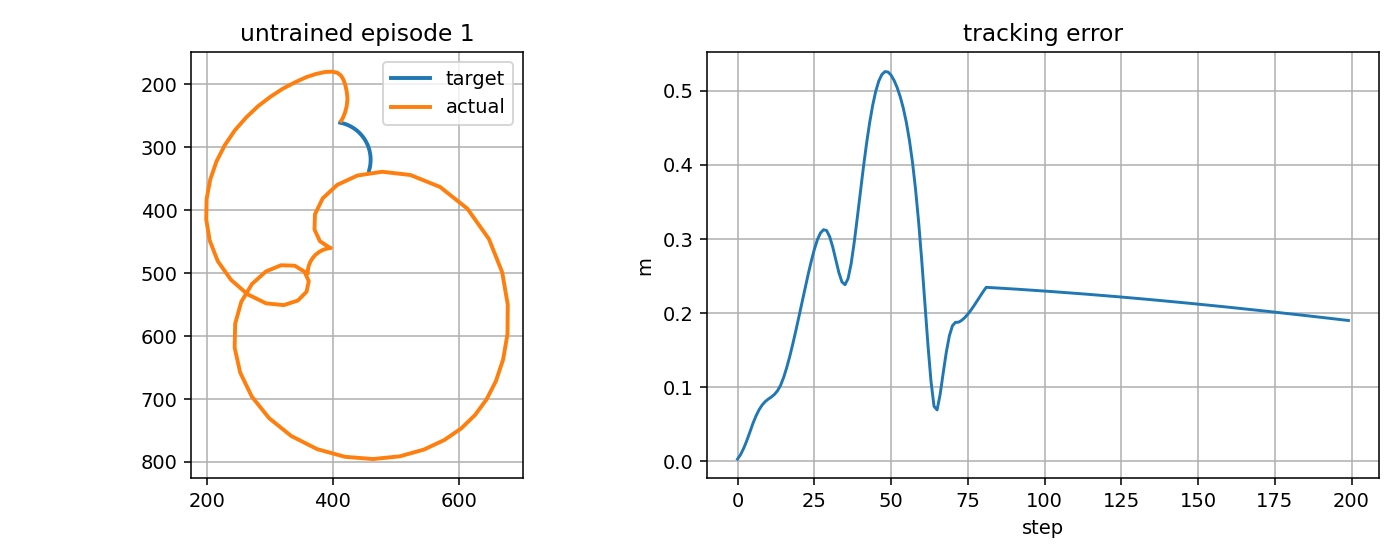

The file beside this chart, header and first rows:
step, t, x_target_px, y_target_px, x_ee_px, y_ee_px, q1, q2, dq1, dq2, tau1, tau2, tau_pd1, tau_pd2, reward, ee_error_px, ee_error_m, q_error_norm, dq_error_norm, action_norm, action_saturation, tau_total_norm, tau_residual_norm, q_abs_max
0, 9.801, 411.7, 261.2, 413.3, 258.3, -2.126, 1.439, 1.127, -1.667, -5.244, -6.174, 0.0, 0.0, -11.54, 3.283, 0.003283, 0.03315, 1.991, 0.405, 0.0, 8.101, 8.101, 2.126
1, 9.817, 412.2, 261.3, 416.3, 252.8, -2.094, 1.384, 1.963, -3.333, -5.223, -6.208, 0.0, 0.0, -26.45, 9.387, 0.009387, 0.09734, 3.854, 0.4056, 0.0, 8.113, 8.113, 2.094
2, 9.834, 412.7, 261.4, 419.4, 244.9, -2.05, 1.3, 2.605, -5.0, -5.152, -6.264, 0.0, 0.0, -43.83, 17.79, 0.01779, 0.1911, 5.632, 0.4055, 0.0, 8.11, 8.11, 2.05
3, 9.851, 413.2, 261.5, 422, 234.9, -1.998, 1.189, 3.113, -6.667, -5.023, -6.322, 0.0, 0.0, -62.93, 27.99, 0.02799, 0.3135, 7.358, 0.4038, 0.0, 8.075, 8.075, 1.998
4, 9.867, 413.7, 261.6, 423.2, 223.4, -1.94, 1.05, 3.503, -8.333, -4.83, -6.374, 0.0, 0.0, -82.65, 39.37, 0.03937, 0.464, 9.046, 0.3999, 0.0, 7.997, 7.997, 1.94
5, 9.884, 414.1, 261.7, 421.9, 211.1, -1.878, 0.8837, 3.725, -10.0, -4.6, -6.402, 0.0, 0.0, -101.7, 51.22, 0.05122, 0.6415, 10.68, 0.3942, 0.0, 7.883, 7.883, 1.878
6, 9.901, 414.6, 261.8, 419.6, 200.7, -1.817, 0.717, 3.647, -10.0, -4.33, -6.389, 0.0, 0.0, -113.4, 61.35, 0.06135, 0.8187, 10.66, 0.3859, 0.0, 7.718, 7.718, 1.817
7, 9.917, 415.1, 261.9, 416.5, 192.3, -1.757, 0.5504, 3.611, -10.0, -4.096, -6.351, 0.0, 0.0, -122.2, 69.66, 0.06966, 0.9959, 10.65, 0.3779, 0.0, 7.557, 7.557, 1.757
8, 9.934, 415.6, 262.1, 412.6, 186, -1.698, 0.3837, 3.527, -10.0, -3.892, -6.302, 0.0, 0.0, -128.1, 76.09, 0.07609, 1.173, 10.62, 0.3703, 0.0, 7.407, 7.407, 1.698
9, 9.951, 416.1, 262.2, 407.1, 181.9, -1.643, 0.217, 3.293, -10.0, -3.72, -6.239, 0.0, 0.0, -131.6, 80.76, 0.08076, 1.348, 10.55, 0.3632, 0.0, 7.264, 7.264, 1.643
10, 9.967, 416.6, 262.3, 398.8, 180.1, -1.597, 0.05038, 2.802, -10.0, -3.577, -6.149, 0.0, 0.0, -134, 84.13, 0.08413, 1.521, 10.42, 0.3557, 0.0, 7.114, 7.114, 1.597
11, 9.984, 417, 262.5, 387.5, 180.7, -1.564, -0.106, 1.982, -9.381, -3.452, -6.013, 0.0, 0.0, -137, 86.96, 0.08696, 1.68, 9.629, 0.3467, 0.0, 6.933, 6.933, 1.564
12, 10, 417.5, 262.6, 373.4, 183.8, -1.542, -0.2588, 1.311, -9.17, -3.348, -5.827, 0.0, 0.0, -143.3, 90.39, 0.09039, 1.832, 9.313, 0.336, 0.0, 6.72, 6.72, 1.542
13, 10.02, 418, 262.8, 357.9, 188.8, -1.535, -0.3903, 0.4151, -7.888, -3.269, -5.584, 0.0, 0.0, -153.4, 95.29, 0.09529, 1.959, 7.959, 0.3235, 0.0, 6.47, 6.47, 1.535
14, 10.03, 418.5, 262.9, 339.8, 197.1, -1.534, -0.535, 0.0713, -8.685, -3.267, -5.334, 0.0, 0.0, -169.1, 102.5, 0.1025, 2.099, 8.752, 0.3127, 0.0, 6.255, 6.255, 1.534
15, 10.05, 418.9, 263.1, 320.5, 207.2, -1.552, -0.652, -1.109, -7.018, -3.272, -5.073, 0.0, 0.0, -191.6, 113.2, 0.1132, 2.207, 7.189, 0.3018, 0.0, 6.036, 6.036, 1.552
16, 10.07, 419.4, 263.2, 300.6, 220.2, -1.578, -0.7705, -1.536, -7.112, -3.297, -4.824, 0.0, 0.0, -216.6, 126.4, 0.1264, 2.317, 7.365, 0.2921, 0.0, 5.843, 5.843, 1.578
17, 10.08, 419.9, 263.4, 281.1, 235.1, -1.614, -0.8747, -2.166, -6.255, -3.416, -4.689, 0.0, 0.0, -243.5, 141.7, 0.1417, 2.411, 6.719, 0.2901, 0.0, 5.801, 5.801, 1.614
18, 10.1, 420.4, 263.6, 262.1, 253.1, -1.656, -0.9823, -2.514, -6.456, -3.572, -4.59, 0.0, 0.0, -272.2, 158.6, 0.1586, 2.509, 7.031, 0.2908, 0.0, 5.816, 5.816, 1.656
19, 10.12, 420.8, 263.7, 244.4, 273.2, -1.706, -1.083, -3.001, -6.026, -3.796, -4.57, 0.0, 0.0, -301.6, 176.7, 0.1767, 2.601, 6.841, 0.297, 0.0, 5.941, 5.941, 1.706
20, 10.13, 421.3, 263.9, 228.6, 296.6, -1.761, -1.189, -3.306, -6.388, -4.043, -4.684, 0.0, 0.0, -331.4, 195.5, 0.1955, 2.699, 7.304, 0.3094, 0.0, 6.188, 6.188, 1.761
21, 10.15, 421.8, 264.1, 215.2, 322.6, -1.822, -1.297, -3.686, -6.482, -4.279, -4.836, 0.0, 0.0, -360.8, 214.6, 0.2146, 2.801, 7.57, 0.3228, 0.0, 6.457, 6.457, 1.822
22, 10.17, 422.2, 264.3, 205.3, 351.3, -1.89, -1.411, -4.059, -6.826, -4.667, -5.054, 0.0, 0.0, -389.4, 233.7, 0.2337, 2.909, 8.057, 0.344, 0.0, 6.879, 6.879, 1.89
23, 10.18, 422.7, 264.5, 199.5, 382.3, -1.965, -1.53, -4.502, -7.146, -5.058, -5.266, 0.0, 0.0, -416.5, 252.4, 0.2524, 3.025, 8.563, 0.3651, 0.0, 7.302, 7.302, 1.965
24, 10.2, 423.2, 264.7, 198.9, 414.9, -2.048, -1.657, -5.008, -7.591, -5.492, -5.505, 0.0, 0.0, -441, 269.9, 0.2699, 3.15, 9.213, 0.3888, 0.0, 7.776, 7.776, 2.048
25, 10.22, 423.6, 264.8, 204.4, 448.3, -2.142, -1.792, -5.619, -8.145, -5.975, -5.765, 0.0, 0.0, -461.6, 285.8, 0.2858, 3.287, 10.02, 0.4151, 0.0, 8.302, 8.302, 2.142
26, 10.23, 424.1, 265, 217.2, 481, -2.248, -1.941, -6.374, -8.9, -6.509, -6.077, 0.0, 0.0, -476.3, 299.1, 0.2991, 3.44, 11.07, 0.4452, 0.0, 8.904, 8.904, 2.248
27, 10.25, 424.5, 265.2, 238.2, 510.7, -2.37, -2.106, -7.326, -9.913, -7.045, -6.446, 0.0, 0.0, -481.9, 308.1, 0.3081, 3.613, 12.45, 0.4774, 0.0, 9.549, 9.549, 2.37
28, 10.27, 425, 265.5, 264.6, 533.8, -2.513, -2.273, -8.546, -10.0, -7.567, -6.769, 0.0, 0.0, -479.4, 312.6, 0.3126, 3.794, 13.28, 0.5076, 0.0, 10.15, 10.15, 2.513
29, 10.28, 425.4, 265.7, 294.1, 548.1, -2.677, -2.439, -9.88, -10.0, -7.998, -7.054, 0.0, 0.0, -467.1, 311.5, 0.3115, 3.982, 14.18, 0.5332, 0.0, 10.66, 10.66, 2.677
30, 10.3, 425.9, 265.9, 322.1, 550.8, -2.844, -2.606, -10.0, -10.0, -8.325, -7.262, 0.0, 0.0, -440.5, 303.3, 0.3033, 4.175, 14.27, 0.5524, 0.0, 11.05, 11.05, 2.844
31, 10.32, 426.3, 266.1, 344.4, 543.6, -3.011, -2.773, -10.0, -10.0, -8.501, -7.42, 0.0, 0.0, -408.2, 289.4, 0.2894, 4.373, 14.27, 0.5642, 0.0, 11.28, 11.28, 3.011
32, 10.33, 426.8, 266.3, 358.2, 529.6, -3.177, -2.939, -10.0, -10.0, -8.547, -7.489, 0.0, 0.0, -375.7, 272.1, 0.2721, 4.575, 14.27, 0.5682, 0.0, 11.36, 11.36, 3.177
33, 10.35, 427.2, 266.5, 361.7, 513, -3.344, -3.106, -10.0, -10.0, -8.437, -7.448, 0.0, 0.0, -350.2, 255, 0.255, 4.78, 14.27, 0.5627, 0.0, 11.25, 11.25, 3.344
34, 10.37, 427.7, 266.8, 355, 497.8, -3.511, -3.273, -10.0, -10.0, -8.208, -7.319, 0.0, 0.0, -339.8, 242.2, 0.2422, 4.987, 14.27, 0.5499, 0.0, 11, 11, 3.511
35, 10.38, 428.1, 267, 339.3, 488.3, -3.677, -3.439, -10.0, -10.0, -7.929, -7.168, 0.0, 0.0, -352, 238.4, 0.2384, 5.198, 14.27, 0.5344, 0.0, 10.69, 10.69, 3.677
36, 10.4, 428.6, 267.2, 317.6, 487.6, -3.844, -3.606, -10.0, -10.0, -7.687, -7.049, 0.0, 0.0, -388.6, 246.7, 0.2467, 5.411, 14.27, 0.5215, 0.0, 10.43, 10.43, 3.844
37, 10.42, 429, 267.5, 293.7, 497.4, -4.007, -3.773, -9.754, -10.0, -7.546, -6.996, 0.0, 0.0, -442.3, 266.8, 0.2668, 5.624, 14.1, 0.5145, 0.0, 10.29, 10.29, 4.007
38, 10.43, 429.4, 267.7, 271.5, 517.4, -4.16, -3.939, -9.166, -10.0, -7.59, -6.959, 0.0, 0.0, -502.1, 295.4, 0.2954, 5.836, 13.7, 0.5148, 0.0, 10.3, 10.3, 4.16
39, 10.45, 429.9, 268, 254.5, 545.8, -4.301, -4.106, -8.471, -10.0, -7.802, -6.986, 0.0, 0.0, -561, 328.6, 0.3286, 6.044, 13.24, 0.5236, 0.0, 10.47, 10.47, 4.301
40, 10.47, 430.3, 268.2, 244.8, 580.4, -4.431, -4.273, -7.795, -10.0, -8.098, -7.06, 0.0, 0.0, -615.5, 363.1, 0.3631, 6.249, 12.81, 0.5372, 0.0, 10.74, 10.74, 4.431
41, 10.48, 430.7, 268.5, 244.1, 618.7, -4.551, -4.439, -7.207, -10.0, -8.476, -7.221, 0.0, 0.0, -664.3, 396.9, 0.3969, 6.451, 12.46, 0.5567, 0.0, 11.13, 11.13, 4.551
42, 10.5, 431.2, 268.7, 252.8, 658.1, -4.663, -4.606, -6.747, -10.0, -9.02, -7.474, 0.0, 0.0, -706.6, 428.2, 0.4282, 6.65, 12.2, 0.5857, 0.0, 11.71, 11.71, 4.663
43, 10.52, 431.6, 269, 271.3, 696.1, -4.77, -4.773, -6.387, -10.0, -9.585, -7.766, 0.0, 0.0, -741.7, 456.2, 0.4562, 6.848, 12, 0.6168, 0.0, 12.34, 12.34, 4.773
44, 10.53, 432, 269.3, 298.8, 730.4, -4.871, -4.939, -6.098, -10.0, -10.17, -8.055, 0.0, 0.0, -769, 480, 0.48, 7.043, 11.85, 0.6488, 0.0, 12.98, 12.98, 4.939
45, 10.55, 432.4, 269.5, 334, 758.8, -4.968, -5.106, -5.814, -10.0, -10.66, -8.358, 0.0, 0.0, -788.1, 499.1, 0.4991, 7.237, 11.7, 0.6771, 0.0, 13.54, 13.54, 5.106
46, 10.57, 432.9, 269.8, 375, 779.6, -5.06, -5.273, -5.481, -10.0, -11.1, -8.687, 0.0, 0.0, -798.8, 513, 0.513, 7.428, 11.54, 0.7049, 0.0, 14.1, 14.1, 5.273
47, 10.58, 433.3, 270.1, 419.2, 791.8, -5.144, -5.439, -5.069, -10.0, -11.53, -8.998, 0.0, 0.0, -801.8, 521.9, 0.5219, 7.617, 11.35, 0.7314, 0.0, 14.63, 14.63, 5.439
48, 10.6, 433.7, 270.4, 463.8, 795.3, -5.22, -5.606, -4.549, -10.0, -11.82, -9.242, 0.0, 0.0, -797.8, 525.8, 0.5258, 7.803, 11.13, 0.7502, 0.0, 15, 15, 5.606
49, 10.62, 434.1, 270.6, 506.3, 791, -5.285, -5.773, -3.92, -10.0, -12.09, -9.458, 0.0, 0.0, -788.3, 525.3, 0.5253, 7.984, 10.88, 0.7674, 0.0, 15.35, 15.35, 5.773
50, 10.63, 434.5, 270.9, 544.4, 780.3, -5.338, -5.939, -3.196, -10.0, -12.29, -9.632, 0.0, 0.0, -774.4, 521.1, 0.5211, 8.16, 10.64, 0.7806, 0.0, 15.61, 15.61, 5.939
51, 10.65, 434.9, 271.2, 577, 765.1, -5.379, -6.106, -2.412, -10.0, -12.61, -9.84, 0.0, 0.0, -757.5, 513.9, 0.5139, 8.331, 10.42, 0.7996, 0.0, 15.99, 15.99, 6.106
52, 10.67, 435.3, 271.5, 603.8, 746.7, -5.407, -6.273, -1.723, -10.0, -12.89, -9.964, 0.0, 0.0, -737.9, 504.2, 0.5042, 8.498, 10.28, 0.8147, 0.0, 16.29, 16.29, 6.273
53, 10.68, 435.7, 271.8, 625.8, 725.4, -5.43, -6.439, -1.373, -10.0, -13.07, -9.938, 0.0, 0.0, -714.1, 491.8, 0.4918, 8.663, 10.23, 0.8209, 0.0, 16.42, 16.42, 6.439
54, 10.7, 436.1, 272.1, 643.9, 700.7, -5.454, -6.606, -1.404, -10.0, -13.13, -9.879, 0.0, 0.0, -684.6, 476.3, 0.4763, 8.828, 10.24, 0.8218, 0.0, 16.44, 16.44, 6.606
55, 10.72, 436.5, 272.4, 658.9, 671.7, -5.484, -6.773, -1.832, -10.0, -13.12, -9.804, 0.0, 0.0, -647.8, 457, 0.457, 8.996, 10.31, 0.8188, 0.0, 16.38, 16.38, 6.773
56, 10.73, 436.9, 272.7, 670.4, 637.3, -5.528, -6.939, -2.625, -10.0, -13.01, -9.738, 0.0, 0.0, -602.2, 432.9, 0.4329, 9.17, 10.48, 0.8124, 0.0, 16.25, 16.25, 6.939
57, 10.75, 437.3, 273, 677.3, 596.8, -5.59, -7.106, -3.744, -10.0, -12.76, -9.7, 0.0, 0.0, -546.1, 403.1, 0.4031, 9.35, 10.83, 0.8015, 0.0, 16.03, 16.03, 7.106
58, 10.77, 437.7, 273.3, 677.8, 550.3, -5.677, -7.273, -5.189, -10.0, -12.43, -9.698, 0.0, 0.0, -477.9, 366.5, 0.3665, 9.539, 11.42, 0.7883, 0.0, 15.77, 15.77, 7.273
59, 10.78, 438.1, 273.6, 668.9, 498.8, -5.791, -7.439, -6.856, -10.0, -12.06, -9.656, 0.0, 0.0, -397, 322.4, 0.3224, 9.739, 12.27, 0.7724, 0.0, 15.45, 15.45, 7.439
... 140 more rows
